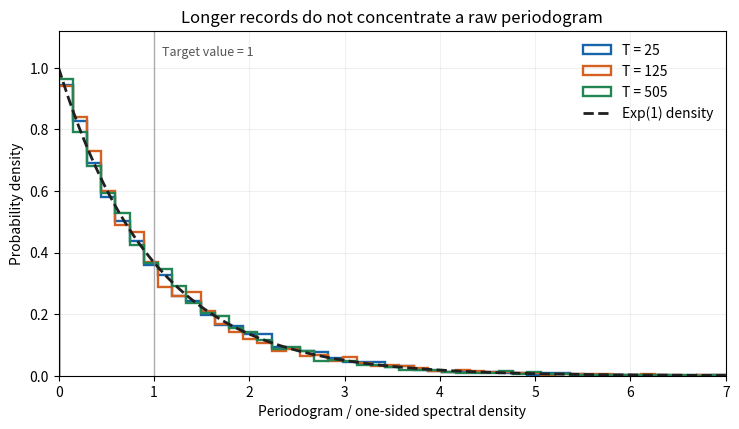

Write the Python code that produced this figure.
"""Finite-record periodogram dispersion. Tested with Python 3.14.4,
NumPy 2.3.5 and Matplotlib 3.10.7. Writes the PNG basename to caller CWD.
MPLCONFIGDIR, if supplied, is left unchanged.
"""
import matplotlib
matplotlib.use("Agg")
import matplotlib.pyplot as plt
import numpy as np

def main():
    rng = np.random.default_rng(200133)
    omega = 2 * np.pi / 5
    bins = np.linspace(0, 7, 48)
    fig, ax = plt.subplots(figsize=(7.5, 4.4), dpi=120, facecolor="white")
    ax.set_facecolor("white")
    for length, color in zip((25, 125, 505), ("#1764aa", "#d46021", "#238553")):
        t = np.arange(1, length + 1)
        x = rng.normal(size=(8000, length))
        c = x @ np.cos(omega * t)
        s = x @ np.sin(omega * t)
        # I=(c²+s²)/(pi*T), and the one-sided white-noise density is 1/pi.
        normalized = (c*c + s*s) / length
        ax.hist(normalized, bins=bins, density=True, histtype="step",
                linewidth=1.7, color=color, label=f"T = {length}")
    v = np.linspace(0, 7, 400)
    ax.plot(v, np.exp(-v), color="#202020", linestyle="--",
            linewidth=2, label="Exp(1) density")
    ax.set(xlim=(0, 7), ylim=(0, 1.12),
           xlabel="Periodogram / one-sided spectral density",
           ylabel="Probability density",
           title="Longer records do not concentrate a raw periodogram")
    ax.axvline(1, color="#888888", linewidth=1, alpha=.65)
    ax.text(1.08, 1.04, "Target value = 1", color="#555555", fontsize=9)
    ax.grid(alpha=.18)
    ax.legend(frameon=False)
    fig.tight_layout()
    fig.savefig("paper-33-periodogram.png", facecolor="white", transparent=False)
    plt.close(fig)

if __name__ == "__main__":
    main()
